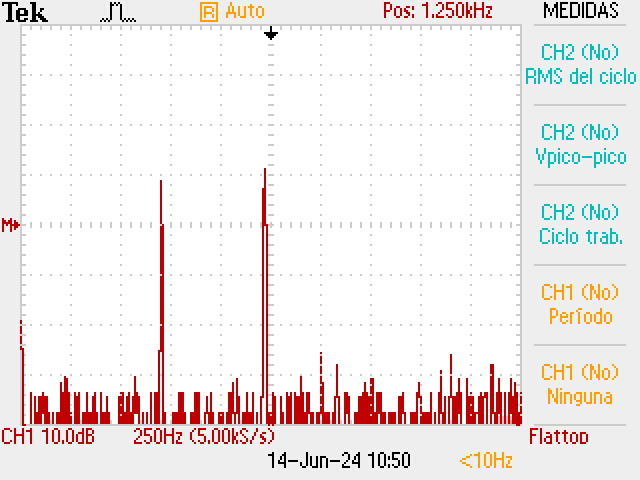

Data behind this chart, as committed beside it:
Record Length, 1.024000e+03, , 0.00000, -40.16910, 
Sample Interval, 2.466067e+00, , 2.466, -40.57, 
Trigger Point, 0.000000000000e+00, , 4.932, -45.77, 
, , , 7.398, -58.57, 
, , , 9.864, -60.97, 
, , , 12.33, -60.97, 
Source, MATH, , 14.8, -60.97, 
Vertical Units, dB, , 17.26, -60.97, 
Vertical Scale, 1.000000e+01, , 19.73, -60.97, 
Vertical Offset, 0.000000e+00, , 22.19, -60.97, 
Horizontal Units, Hz, , 24.66, -60.97, 
Horizontal Scale, 2.525253e+02, , 27.13, -60.97, 
Pt Fmt, Y, , 29.59, -60.97, 
Yzero, -2.096910e+01, , 32.06, -60.97, 
Probe Atten, 1.000000e+00, , 34.52, -60.97, 
Model Number, TDS2014C, , 36.99, -60.97, 
Serial Number, C013081, , 39.46, -60.97, 
Firmware Version, FV:v24.15, , 41.92, -60.97, 
, , , 44.39, -60.97, 
, , , 46.86, -58.57, 
, , , 49.32, -54.57, 
, , , 51.79, -58.57, 
, , , 54.25, -58.57, 
, , , 56.72, -60.97, 
, , , 59.19, -60.97, 
, , , 61.65, -60.97, 
, , , 64.12, -60.97, 
, , , 66.58, -60.97, 
, , , 69.05, -58.57, 
, , , 71.52, -55.37, 
, , , 73.98, -60.97, 
, , , 76.45, -60.97, 
, , , 78.91, -60.97, 
, , , 81.38, -60.97, 
, , , 83.85, -58.57, 
, , , 86.31, -60.97, 
, , , 88.78, -60.97, 
, , , 91.24, -60.97, 
, , , 93.71, -55.37, 
, , , 96.18, -58.57, 
, , , 98.64, -58.57, 
, , , 101.1, -60.97, 
, , , 103.6, -55.37, 
, , , 106, -58.57, 
, , , 108.5, -58.57, 
, , , 111, -54.57, 
, , , 113.4, -58.57, 
, , , 115.9, -60.97, 
, , , 118.4, -58.57, 
, , , 120.8, -60.97, 
, , , 123.3, -55.37, 
, , , 125.8, -58.57, 
, , , 128.2, -55.37, 
, , , 130.7, -55.37, 
, , , 133.2, -60.97, 
, , , 135.6, -60.97, 
, , , 138.1, -58.57, 
, , , 140.6, -60.97, 
, , , 143, -60.97, 
, , , 145.5, -60.97, 
, , , 148, -60.97, 
... 963 more rows
